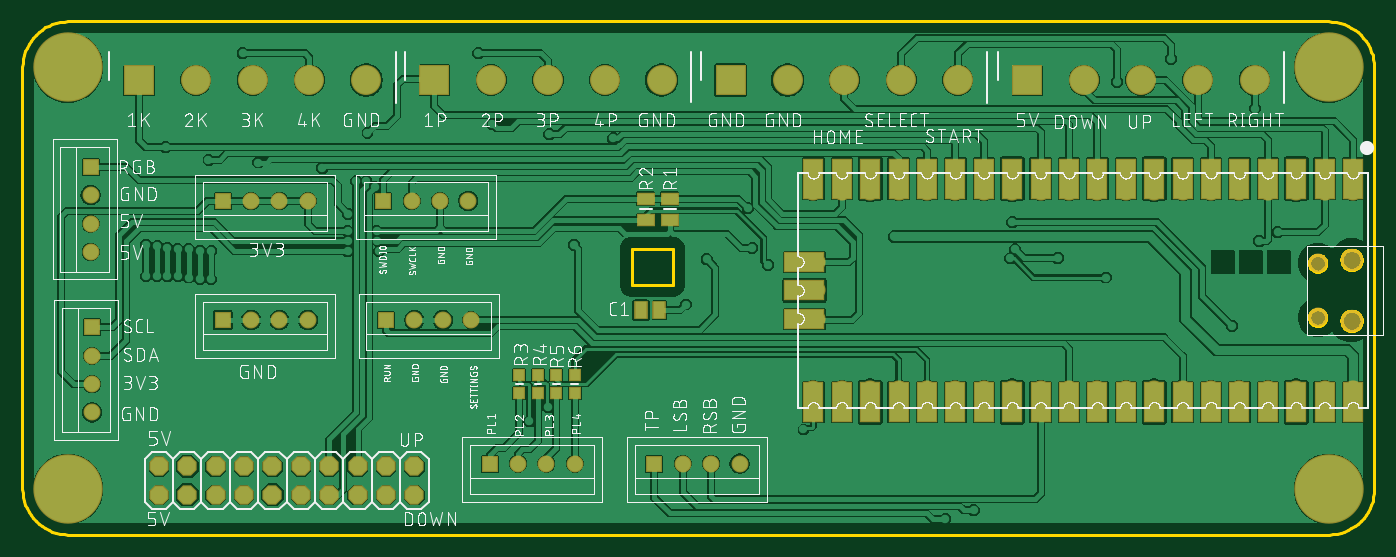
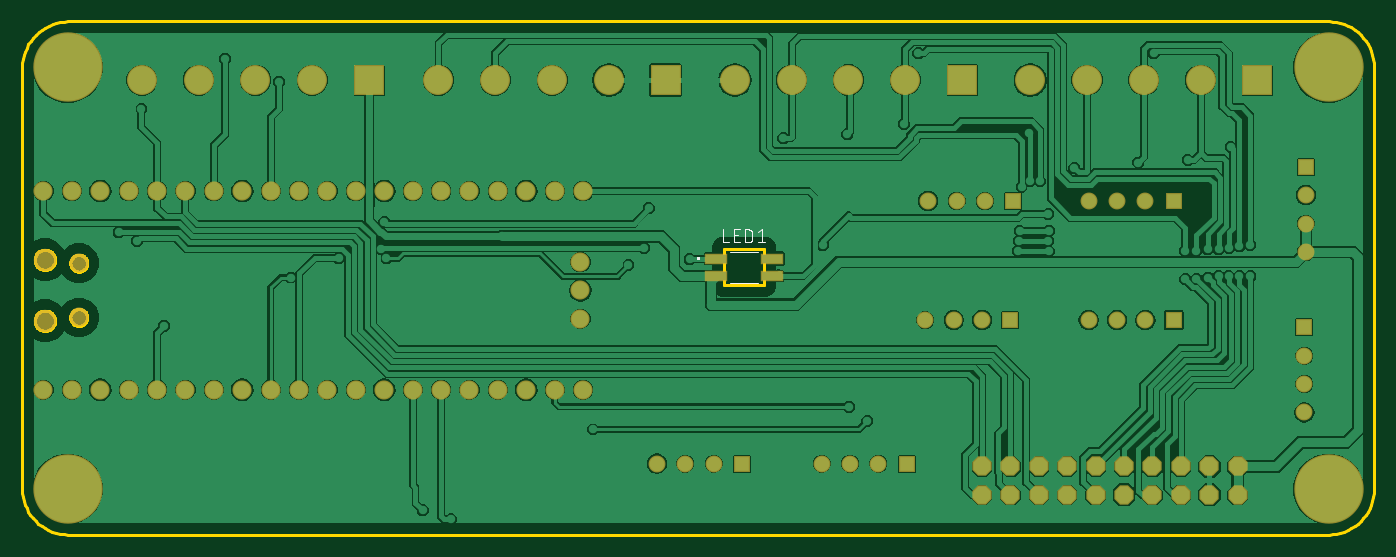
Circuit board: 9 layer files. Board 120.9 x 45.9 mm.
- bottom_copper: copper_bottom.gbr (196047 bytes)
- top_copper: copper_top.gbr (164886 bytes)
- outline: profile.gbr (7270 bytes)
- bottom_silk: silkscreen_bottom.gbr (4494 bytes)
- top_silk: silkscreen_top.gbr (317418 bytes)
- bottom_mask: soldermask_bottom.gbr (3005 bytes)
- top_mask: soldermask_top.gbr (4184 bytes)
- paste: solderpaste_bottom.gbr (257 bytes)
- paste: solderpaste_top.gbr (1436 bytes)

=== bottom_copper: copper_bottom.gbr (196047 bytes, source omitted) ===
=== top_copper: copper_top.gbr (164886 bytes, source omitted) ===
=== outline: profile.gbr (7270 bytes, source omitted) ===
=== bottom_silk: silkscreen_bottom.gbr ===
G04 EAGLE Gerber RS-274X export*
G75*
%MOMM*%
%FSLAX34Y34*%
%LPD*%
%INSilkscreen Bottom*%
%IPPOS*%
%AMOC8*
5,1,8,0,0,1.08239X$1,22.5*%
G01*
%ADD10C,0.100000*%
%ADD11C,0.200000*%
%ADD12C,0.101600*%


D10*
X942140Y559218D02*
X967140Y559218D01*
X967140Y531218D02*
X942140Y531218D01*
D11*
X995640Y552218D02*
X995596Y552220D01*
X995553Y552226D01*
X995511Y552235D01*
X995469Y552248D01*
X995429Y552265D01*
X995390Y552285D01*
X995353Y552308D01*
X995319Y552335D01*
X995286Y552364D01*
X995257Y552397D01*
X995230Y552431D01*
X995207Y552468D01*
X995187Y552507D01*
X995170Y552547D01*
X995157Y552589D01*
X995148Y552631D01*
X995142Y552674D01*
X995140Y552718D01*
X995142Y552762D01*
X995148Y552805D01*
X995157Y552847D01*
X995170Y552889D01*
X995187Y552929D01*
X995207Y552968D01*
X995230Y553005D01*
X995257Y553039D01*
X995286Y553072D01*
X995319Y553101D01*
X995353Y553128D01*
X995390Y553151D01*
X995429Y553171D01*
X995469Y553188D01*
X995511Y553201D01*
X995553Y553210D01*
X995596Y553216D01*
X995640Y553218D01*
X995684Y553216D01*
X995727Y553210D01*
X995769Y553201D01*
X995811Y553188D01*
X995851Y553171D01*
X995890Y553151D01*
X995927Y553128D01*
X995961Y553101D01*
X995994Y553072D01*
X996023Y553039D01*
X996050Y553005D01*
X996073Y552968D01*
X996093Y552929D01*
X996110Y552889D01*
X996123Y552847D01*
X996132Y552805D01*
X996138Y552762D01*
X996140Y552718D01*
X996138Y552674D01*
X996132Y552631D01*
X996123Y552589D01*
X996110Y552547D01*
X996093Y552507D01*
X996073Y552468D01*
X996050Y552431D01*
X996023Y552397D01*
X995994Y552364D01*
X995961Y552335D01*
X995927Y552308D01*
X995890Y552285D01*
X995851Y552265D01*
X995811Y552248D01*
X995769Y552235D01*
X995727Y552226D01*
X995684Y552220D01*
X995640Y552218D01*
X995596Y552220D01*
X995553Y552226D01*
X995511Y552235D01*
X995469Y552248D01*
X995429Y552265D01*
X995390Y552285D01*
X995353Y552308D01*
X995319Y552335D01*
X995286Y552364D01*
X995257Y552397D01*
X995230Y552431D01*
X995207Y552468D01*
X995187Y552507D01*
X995170Y552547D01*
X995157Y552589D01*
X995148Y552631D01*
X995142Y552674D01*
X995140Y552718D01*
X995142Y552762D01*
X995148Y552805D01*
X995157Y552847D01*
X995170Y552889D01*
X995187Y552929D01*
X995207Y552968D01*
X995230Y553005D01*
X995257Y553039D01*
X995286Y553072D01*
X995319Y553101D01*
X995353Y553128D01*
X995390Y553151D01*
X995429Y553171D01*
X995469Y553188D01*
X995511Y553201D01*
X995553Y553210D01*
X995596Y553216D01*
X995640Y553218D01*
D12*
X973626Y567316D02*
X973626Y579000D01*
X973626Y567316D02*
X968433Y567316D01*
X963720Y567316D02*
X958527Y567316D01*
X963720Y567316D02*
X963720Y579000D01*
X958527Y579000D01*
X959825Y573807D02*
X963720Y573807D01*
X953836Y579000D02*
X953836Y567316D01*
X953836Y579000D02*
X950591Y579000D01*
X950478Y578998D01*
X950365Y578992D01*
X950252Y578982D01*
X950139Y578968D01*
X950027Y578951D01*
X949916Y578929D01*
X949806Y578904D01*
X949696Y578874D01*
X949588Y578841D01*
X949481Y578804D01*
X949375Y578764D01*
X949271Y578719D01*
X949168Y578671D01*
X949067Y578620D01*
X948968Y578565D01*
X948871Y578507D01*
X948776Y578445D01*
X948683Y578380D01*
X948593Y578312D01*
X948505Y578241D01*
X948419Y578166D01*
X948336Y578089D01*
X948256Y578009D01*
X948179Y577926D01*
X948104Y577840D01*
X948033Y577752D01*
X947965Y577662D01*
X947900Y577569D01*
X947838Y577474D01*
X947780Y577377D01*
X947725Y577278D01*
X947674Y577177D01*
X947626Y577074D01*
X947581Y576970D01*
X947541Y576864D01*
X947504Y576757D01*
X947471Y576649D01*
X947441Y576539D01*
X947416Y576429D01*
X947394Y576318D01*
X947377Y576206D01*
X947363Y576093D01*
X947353Y575980D01*
X947347Y575867D01*
X947345Y575754D01*
X947345Y570562D01*
X947347Y570449D01*
X947353Y570336D01*
X947363Y570223D01*
X947377Y570110D01*
X947394Y569998D01*
X947416Y569887D01*
X947441Y569777D01*
X947471Y569667D01*
X947504Y569559D01*
X947541Y569452D01*
X947581Y569346D01*
X947626Y569242D01*
X947674Y569139D01*
X947725Y569038D01*
X947780Y568939D01*
X947838Y568842D01*
X947900Y568747D01*
X947965Y568654D01*
X948033Y568564D01*
X948104Y568476D01*
X948179Y568390D01*
X948256Y568307D01*
X948336Y568227D01*
X948419Y568150D01*
X948505Y568075D01*
X948593Y568004D01*
X948683Y567936D01*
X948776Y567871D01*
X948871Y567809D01*
X948968Y567751D01*
X949067Y567696D01*
X949168Y567645D01*
X949271Y567597D01*
X949375Y567552D01*
X949481Y567512D01*
X949588Y567475D01*
X949696Y567442D01*
X949806Y567412D01*
X949916Y567387D01*
X950027Y567365D01*
X950139Y567348D01*
X950252Y567334D01*
X950365Y567324D01*
X950478Y567318D01*
X950591Y567316D01*
X953836Y567316D01*
X942025Y576404D02*
X938780Y579000D01*
X938780Y567316D01*
X942025Y567316D02*
X935534Y567316D01*
M02*

=== top_silk: silkscreen_top.gbr (317418 bytes, source omitted) ===
=== bottom_mask: soldermask_bottom.gbr ===
G04 EAGLE Gerber RS-274X export*
G75*
%MOMM*%
%FSLAX34Y34*%
%LPD*%
%INSoldermask Bottom*%
%IPPOS*%
%AMOC8*
5,1,8,0,0,1.08239X$1,22.5*%
G01*
%ADD10C,1.711200*%
%ADD11C,2.003200*%
%ADD12C,1.703200*%
%ADD13R,2.678200X2.678200*%
%ADD14C,2.678200*%
%ADD15R,1.511200X1.511200*%
%ADD16C,1.511200*%
%ADD17P,1.869504X8X22.500000*%
%ADD18C,6.203200*%
%ADD19R,2.003200X1.023200*%


D10*
X1581150Y613410D03*
X1555750Y613410D03*
X1428750Y613410D03*
X1403350Y613410D03*
X1530350Y613410D03*
X1504950Y613410D03*
X1454150Y613410D03*
X1479550Y613410D03*
X1377950Y613410D03*
X1352550Y613410D03*
X1327150Y613410D03*
X1301750Y613410D03*
X1276350Y613410D03*
X1250950Y613410D03*
X1225550Y613410D03*
X1200150Y613410D03*
X1174750Y613410D03*
X1149350Y613410D03*
X1123950Y613410D03*
X1098550Y613410D03*
X1098550Y435610D03*
X1123950Y435610D03*
X1149350Y435610D03*
X1174750Y435610D03*
X1200150Y435610D03*
X1225550Y435610D03*
X1250950Y435610D03*
X1276350Y435610D03*
X1301750Y435610D03*
X1327150Y435610D03*
X1352550Y435610D03*
X1377950Y435610D03*
X1403350Y435610D03*
X1428750Y435610D03*
X1454150Y435610D03*
X1479550Y435610D03*
X1504950Y435610D03*
X1530350Y435610D03*
X1555750Y435610D03*
X1581150Y435610D03*
D11*
X1579850Y551760D03*
X1579850Y497260D03*
D12*
X1549550Y548760D03*
X1549550Y500260D03*
D10*
X1100850Y549910D03*
X1100850Y524510D03*
X1100850Y499110D03*
D13*
X495427Y712470D03*
D14*
X546227Y712470D03*
X597027Y712470D03*
X647827Y712470D03*
X698627Y712470D03*
D13*
X759587Y712597D03*
D14*
X810387Y712597D03*
X861187Y712597D03*
X911987Y712597D03*
X962787Y712597D03*
D13*
X1024636Y712470D03*
D14*
X1075436Y712470D03*
X1126236Y712470D03*
X1177036Y712470D03*
X1227836Y712470D03*
D13*
X1289939Y712470D03*
D14*
X1340739Y712470D03*
X1391539Y712470D03*
X1442339Y712470D03*
X1493139Y712470D03*
D15*
X713740Y604520D03*
D16*
X739140Y604520D03*
X764540Y604520D03*
X789940Y604520D03*
D15*
X453390Y491490D03*
D16*
X453390Y466090D03*
X453390Y440690D03*
X453390Y415290D03*
D15*
X956310Y369570D03*
D16*
X981710Y369570D03*
X1007110Y369570D03*
X1032510Y369570D03*
D15*
X716280Y497840D03*
D16*
X741680Y497840D03*
X767080Y497840D03*
X792480Y497840D03*
D15*
X808990Y369570D03*
D16*
X834390Y369570D03*
X859790Y369570D03*
X885190Y369570D03*
D15*
X570230Y604520D03*
D16*
X595630Y604520D03*
X621030Y604520D03*
X646430Y604520D03*
D15*
X570230Y497840D03*
D16*
X595630Y497840D03*
X621030Y497840D03*
X646430Y497840D03*
D17*
X513080Y341630D03*
X513080Y367030D03*
X538480Y341630D03*
X538480Y367030D03*
X563880Y341630D03*
X563880Y367030D03*
X589280Y341630D03*
X589280Y367030D03*
X614680Y341630D03*
X614680Y367030D03*
X640080Y341630D03*
X640080Y367030D03*
X665480Y341630D03*
X665480Y367030D03*
X690880Y341630D03*
X690880Y367030D03*
X716280Y341630D03*
X716280Y367030D03*
X741680Y341630D03*
X741680Y367030D03*
D18*
X431800Y346710D03*
X1559560Y723900D03*
X1559560Y346710D03*
X431800Y723900D03*
D15*
X452120Y635000D03*
D16*
X452120Y609600D03*
X452120Y584200D03*
X452120Y558800D03*
D19*
X979640Y537478D03*
X979640Y552958D03*
X929640Y552958D03*
X929640Y537478D03*
M02*

=== top_mask: soldermask_top.gbr ===
G04 EAGLE Gerber RS-274X export*
G75*
%MOMM*%
%FSLAX34Y34*%
%LPD*%
%INSoldermask Top*%
%IPPOS*%
%AMOC8*
5,1,8,0,0,1.08239X$1,22.5*%
G01*
%ADD10C,1.711200*%
%ADD11R,1.903200X3.703200*%
%ADD12C,2.003200*%
%ADD13C,1.703200*%
%ADD14R,3.703200X1.903200*%
%ADD15R,2.678200X2.678200*%
%ADD16C,2.678200*%
%ADD17R,1.511200X1.511200*%
%ADD18C,1.511200*%
%ADD19R,1.603200X1.203200*%
%ADD20R,1.153200X1.103200*%
%ADD21P,1.869504X8X22.500000*%
%ADD22C,6.203200*%
%ADD23R,1.223200X1.673200*%


D10*
X1581150Y613410D03*
X1555750Y613410D03*
X1428750Y613410D03*
X1403350Y613410D03*
X1530350Y613410D03*
X1504950Y613410D03*
X1454150Y613410D03*
X1479550Y613410D03*
X1377950Y613410D03*
X1352550Y613410D03*
X1327150Y613410D03*
X1301750Y613410D03*
X1276350Y613410D03*
X1250950Y613410D03*
X1225550Y613410D03*
X1200150Y613410D03*
X1174750Y613410D03*
X1149350Y613410D03*
X1123950Y613410D03*
X1098550Y613410D03*
X1098550Y435610D03*
X1123950Y435610D03*
X1149350Y435610D03*
X1174750Y435610D03*
X1200150Y435610D03*
X1225550Y435610D03*
X1250950Y435610D03*
X1276350Y435610D03*
X1301750Y435610D03*
X1327150Y435610D03*
X1352550Y435610D03*
X1377950Y435610D03*
X1403350Y435610D03*
X1428750Y435610D03*
X1454150Y435610D03*
X1479550Y435610D03*
X1504950Y435610D03*
X1530350Y435610D03*
X1555750Y435610D03*
X1581150Y435610D03*
D11*
X1581150Y624510D03*
X1555750Y624510D03*
X1530350Y624510D03*
X1504950Y624510D03*
X1479550Y624510D03*
X1454150Y624510D03*
X1428750Y624510D03*
X1403350Y624510D03*
X1377950Y624510D03*
X1352550Y624510D03*
X1327150Y624510D03*
X1301750Y624510D03*
X1276350Y624510D03*
X1250950Y624510D03*
X1225550Y624510D03*
X1200150Y624510D03*
X1174750Y624510D03*
X1149350Y624510D03*
X1123950Y624510D03*
X1098550Y624510D03*
X1098550Y424510D03*
X1123950Y424510D03*
X1149350Y424510D03*
X1174750Y424510D03*
X1200150Y424510D03*
X1225550Y424510D03*
X1250950Y424510D03*
X1276350Y424510D03*
X1301750Y424510D03*
X1327150Y424510D03*
X1352550Y424510D03*
X1377950Y424510D03*
X1403350Y424510D03*
X1428750Y424510D03*
X1454150Y424510D03*
X1479550Y424510D03*
X1504950Y424510D03*
X1530350Y424510D03*
X1555750Y424510D03*
X1581150Y424510D03*
D12*
X1579850Y551760D03*
X1579850Y497260D03*
D13*
X1549550Y548760D03*
X1549550Y500260D03*
D10*
X1100850Y549910D03*
X1100850Y524510D03*
X1100850Y499110D03*
D14*
X1090600Y549910D03*
X1090600Y524510D03*
X1090600Y499110D03*
D15*
X495427Y712470D03*
D16*
X546227Y712470D03*
X597027Y712470D03*
X647827Y712470D03*
X698627Y712470D03*
D15*
X759587Y712597D03*
D16*
X810387Y712597D03*
X861187Y712597D03*
X911987Y712597D03*
X962787Y712597D03*
D15*
X1024636Y712470D03*
D16*
X1075436Y712470D03*
X1126236Y712470D03*
X1177036Y712470D03*
X1227836Y712470D03*
D15*
X1289939Y712470D03*
D16*
X1340739Y712470D03*
X1391539Y712470D03*
X1442339Y712470D03*
X1493139Y712470D03*
D17*
X713740Y604520D03*
D18*
X739140Y604520D03*
X764540Y604520D03*
X789940Y604520D03*
D17*
X453390Y491490D03*
D18*
X453390Y466090D03*
X453390Y440690D03*
X453390Y415290D03*
D17*
X956310Y369570D03*
D18*
X981710Y369570D03*
X1007110Y369570D03*
X1032510Y369570D03*
D17*
X716280Y497840D03*
D18*
X741680Y497840D03*
X767080Y497840D03*
X792480Y497840D03*
D17*
X808990Y369570D03*
D18*
X834390Y369570D03*
X859790Y369570D03*
X885190Y369570D03*
D17*
X570230Y604520D03*
D18*
X595630Y604520D03*
X621030Y604520D03*
X646430Y604520D03*
D17*
X570230Y497840D03*
D18*
X595630Y497840D03*
X621030Y497840D03*
X646430Y497840D03*
D19*
X970280Y606400D03*
X970280Y587400D03*
X948690Y606400D03*
X948690Y587400D03*
D20*
X835660Y432690D03*
X835660Y448690D03*
X852170Y432690D03*
X852170Y448690D03*
X868680Y432690D03*
X868680Y448690D03*
X885190Y432690D03*
X885190Y448690D03*
D21*
X513080Y341630D03*
X513080Y367030D03*
X538480Y341630D03*
X538480Y367030D03*
X563880Y341630D03*
X563880Y367030D03*
X589280Y341630D03*
X589280Y367030D03*
X614680Y341630D03*
X614680Y367030D03*
X640080Y341630D03*
X640080Y367030D03*
X665480Y341630D03*
X665480Y367030D03*
X690880Y341630D03*
X690880Y367030D03*
X716280Y341630D03*
X716280Y367030D03*
X741680Y341630D03*
X741680Y367030D03*
D22*
X431800Y346710D03*
X1559560Y723900D03*
X1559560Y346710D03*
X431800Y723900D03*
D17*
X452120Y635000D03*
D18*
X452120Y609600D03*
X452120Y584200D03*
X452120Y558800D03*
D23*
X944400Y506730D03*
X960600Y506730D03*
M02*

=== paste: solderpaste_bottom.gbr ===
G04 EAGLE Gerber RS-274X export*
G75*
%MOMM*%
%FSLAX34Y34*%
%LPD*%
%INSolderpaste Bottom*%
%IPPOS*%
%AMOC8*
5,1,8,0,0,1.08239X$1,22.5*%
G01*
%ADD10R,1.800000X0.820000*%


D10*
X979640Y537478D03*
X979640Y552958D03*
X929640Y552958D03*
X929640Y537478D03*
M02*

=== paste: solderpaste_top.gbr ===
G04 EAGLE Gerber RS-274X export*
G75*
%MOMM*%
%FSLAX34Y34*%
%LPD*%
%INSolderpaste Top*%
%IPPOS*%
%AMOC8*
5,1,8,0,0,1.08239X$1,22.5*%
G01*
%ADD10R,1.700000X3.500000*%
%ADD11R,3.500000X1.700000*%
%ADD12R,1.400000X1.000000*%
%ADD13R,0.950000X0.900000*%
%ADD14R,1.020000X1.470000*%


D10*
X1581150Y624510D03*
X1555750Y624510D03*
X1530350Y624510D03*
X1504950Y624510D03*
X1479550Y624510D03*
X1454150Y624510D03*
X1428750Y624510D03*
X1403350Y624510D03*
X1377950Y624510D03*
X1352550Y624510D03*
X1327150Y624510D03*
X1301750Y624510D03*
X1276350Y624510D03*
X1250950Y624510D03*
X1225550Y624510D03*
X1200150Y624510D03*
X1174750Y624510D03*
X1149350Y624510D03*
X1123950Y624510D03*
X1098550Y624510D03*
X1098550Y424510D03*
X1123950Y424510D03*
X1149350Y424510D03*
X1174750Y424510D03*
X1200150Y424510D03*
X1225550Y424510D03*
X1250950Y424510D03*
X1276350Y424510D03*
X1301750Y424510D03*
X1327150Y424510D03*
X1352550Y424510D03*
X1377950Y424510D03*
X1403350Y424510D03*
X1428750Y424510D03*
X1454150Y424510D03*
X1479550Y424510D03*
X1504950Y424510D03*
X1530350Y424510D03*
X1555750Y424510D03*
X1581150Y424510D03*
D11*
X1090600Y549910D03*
X1090600Y524510D03*
X1090600Y499110D03*
D12*
X970280Y606400D03*
X970280Y587400D03*
X948690Y606400D03*
X948690Y587400D03*
D13*
X835660Y432690D03*
X835660Y448690D03*
X852170Y432690D03*
X852170Y448690D03*
X868680Y432690D03*
X868680Y448690D03*
X885190Y432690D03*
X885190Y448690D03*
D14*
X944400Y506730D03*
X960600Y506730D03*
M02*

